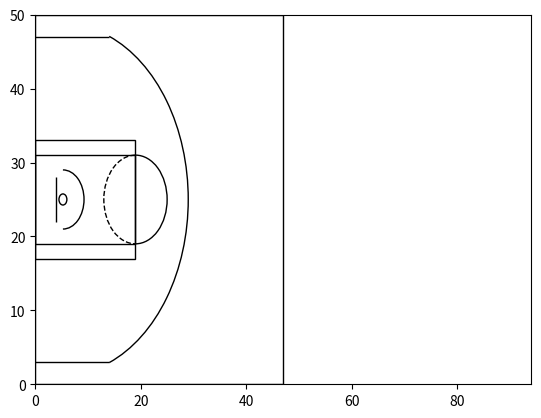

The matplotlib source for this figure:
import matplotlib.pyplot as plt
from matplotlib.patches import Circle, Rectangle, Arc


def draw_half_court_left(ax, color='black', lw=1):
    # Create various parts of an NBA basketball court
    # Court boundaries
    # ax.set_xlim(0, 46.998)
    # ax.set_ylim(0, 50)

    ax.set_xlim(0, 94)
    ax.set_ylim(0, 50)
    boundaries = Rectangle((0, 0), 46.998, 50, linewidth=lw, color=color, fill=False)
    ax.add_patch(boundaries)

    # The paint
    outer_box_left = Rectangle((0, 17), 19, 16, linewidth=lw, color=color, fill=False)
    inner_box_left = Rectangle((0, 19), 19, 12, linewidth=lw, color=color, fill=False)
    ax.add_patch(outer_box_left)
    ax.add_patch(inner_box_left)

    # Free Throw Lines
    top_free_throw_left = Arc((19, 25), 12, 12, theta1=-90, theta2=90, linewidth=lw, color=color, fill=False)
    bottom_free_throw_left = Arc((19, 25), 12, 12, theta1=90, theta2=-90, linewidth=lw, color=color, fill=False,
                                 linestyle='dashed')
    ax.add_patch(top_free_throw_left)
    ax.add_patch(bottom_free_throw_left)

    # Three-point lines
    top_three_left = Rectangle((0, 47), 14, 0, linewidth=lw, color=color, fill=False)
    bottom_three_left = Rectangle((0, 3), 14, 0, linewidth=lw, color=color, fill=False)
    three_arc_left = Arc((5.2493, 25), 47.5, 47.5, theta1=-68.3, theta2=68.3, linewidth=lw, color=color, fill=False)
    ax.add_patch(top_three_left)
    ax.add_patch(bottom_three_left)
    ax.add_patch(three_arc_left)

    # Backboard and hoops
    hoop_left = Circle((5.2493, 25), 0.75, linewidth=lw, color=color, fill=False)
    backboard_left = Rectangle((4, 22), 0, 6, linewidth=lw, color=color, fill=False)
    ax.add_patch(hoop_left)
    ax.add_patch(backboard_left)

    # Restricted Area
    restricted_left = Arc((5.2493, 25), 8, 8, theta1=-90, theta2=90, linewidth=lw, color=color, fill=False)
    ax.add_patch(restricted_left)
    return ax


fig = plt.figure()
ax = draw_half_court_left(ax=plt.gca())
# plt.xlim(-300, 300)
# plt.ylim(-100, 500)
extent = ax.get_window_extent().transformed(fig.dpi_scale_trans.inverted())
plt.savefig('court_o.png', bbox_inches=extent)
plt.show()
